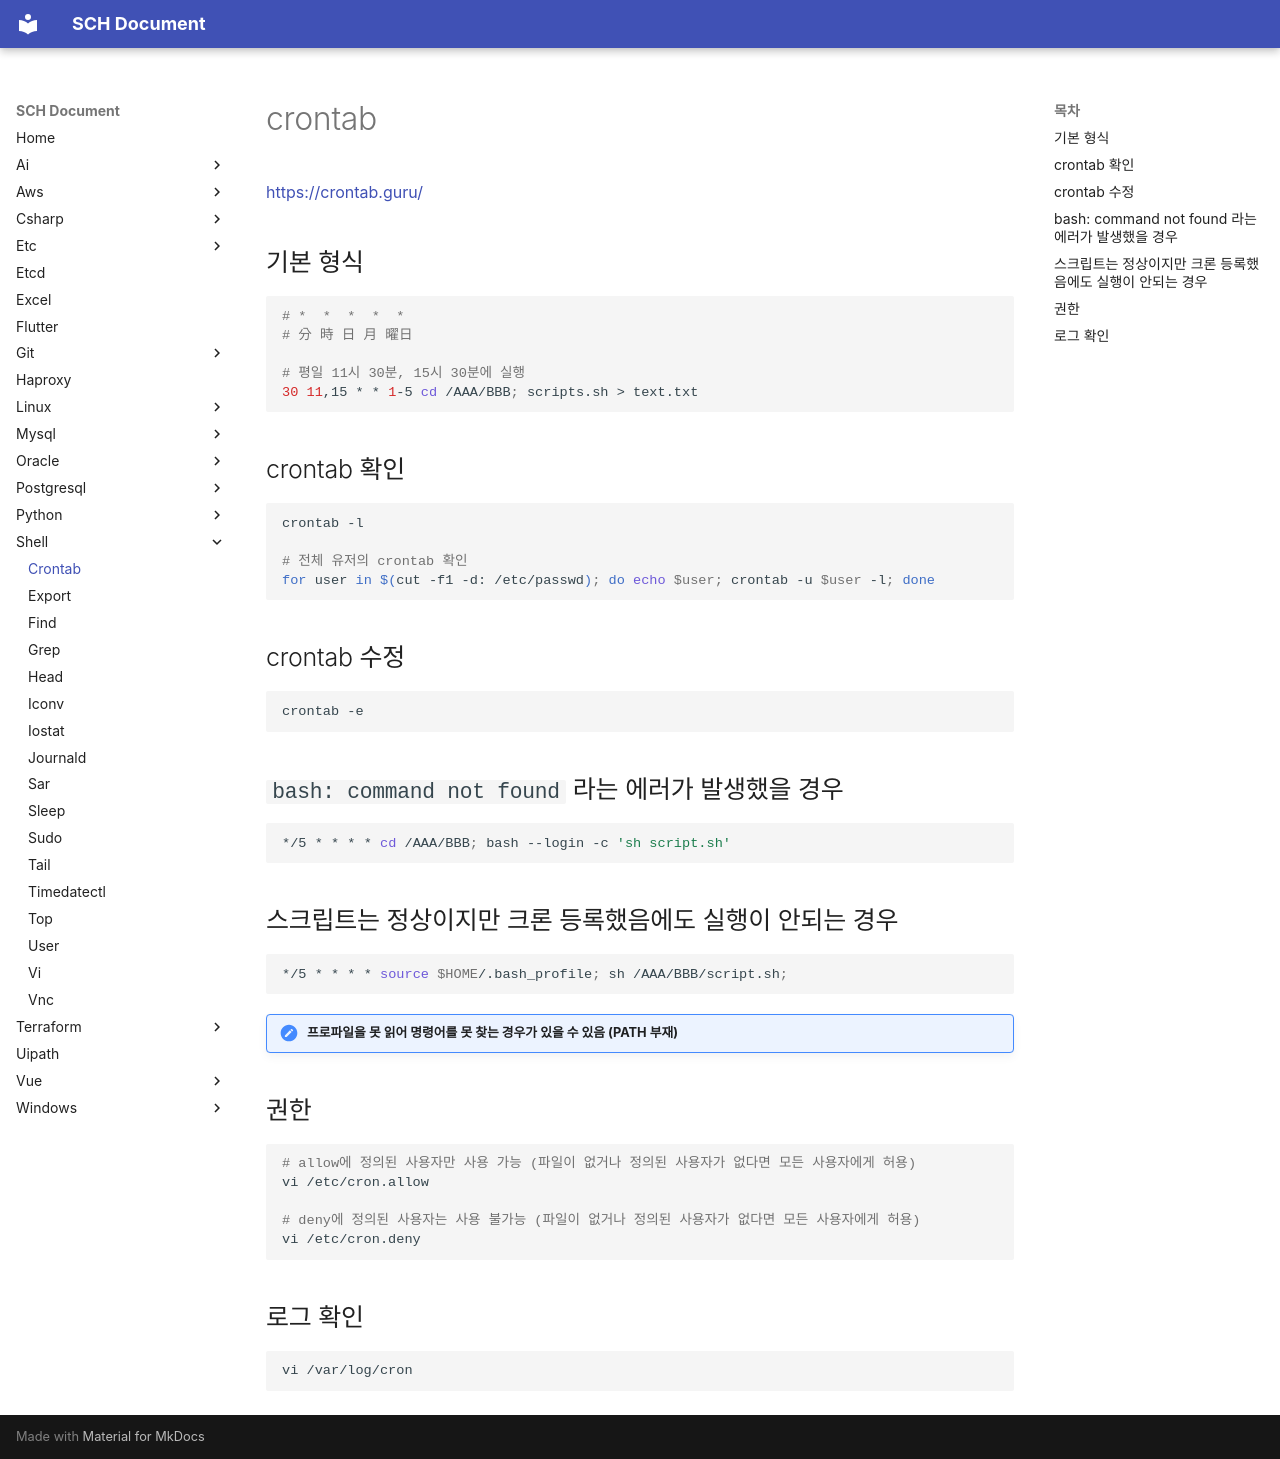

repository: sch6393/sch6393.github.io · page: shell/crontab/index.html · generator: mkdocs

# crontab

[https://crontab.guru/](https://crontab.guru/){target="_blank"}

## 기본 형식
```sh
# *  *  *  *  *
# 分 時 日 月 曜日

# 평일 11시 30분, 15시 30분에 실행
30 11,15 * * 1-5 cd /AAA/BBB; scripts.sh > text.txt
```

## crontab 확인
```sh
crontab -l

# 전체 유저의 crontab 확인
for user in $(cut -f1 -d: /etc/passwd); do echo $user; crontab -u $user -l; done
```

## crontab 수정
```sh
crontab -e
```

## `bash: command not found` 라는 에러가 발생했을 경우
```sh
*/5 * * * * cd /AAA/BBB; bash --login -c 'sh script.sh'
```

## 스크립트는 정상이지만 크론 등록했음에도 실행이 안되는 경우
```sh
*/5 * * * * source $HOME/.bash_profile; sh /AAA/BBB/script.sh;
```

!!! note "프로파일을 못 읽어 명령어를 못 찾는 경우가 있을 수 있음 (PATH 부재)"

## 권한
```sh
# allow에 정의된 사용자만 사용 가능 (파일이 없거나 정의된 사용자가 없다면 모든 사용자에게 허용)
vi /etc/cron.allow

# deny에 정의된 사용자는 사용 불가능 (파일이 없거나 정의된 사용자가 없다면 모든 사용자에게 허용)
vi /etc/cron.deny
```

## 로그 확인
```sh
vi /var/log/cron
```
